Labelled photos from "data", an image-classification folder in Achuthan2909/Heart-Disease-Analysis-using-ECG-Spectrograms-and-SHAP. The possible labels are: APC, LBB, NOR, PVC, RBB.

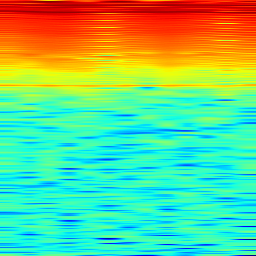
Label: RBB

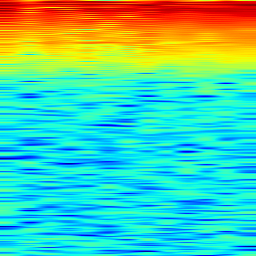
Label: PVC

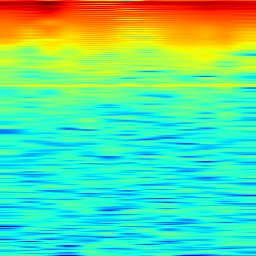
Label: LBB

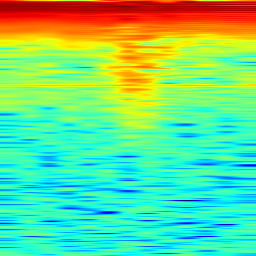
Label: NOR

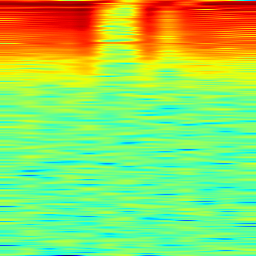
Label: APC

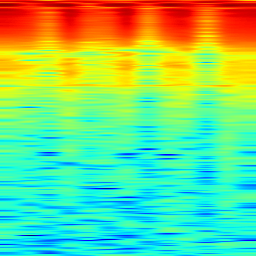
Label: PVC
